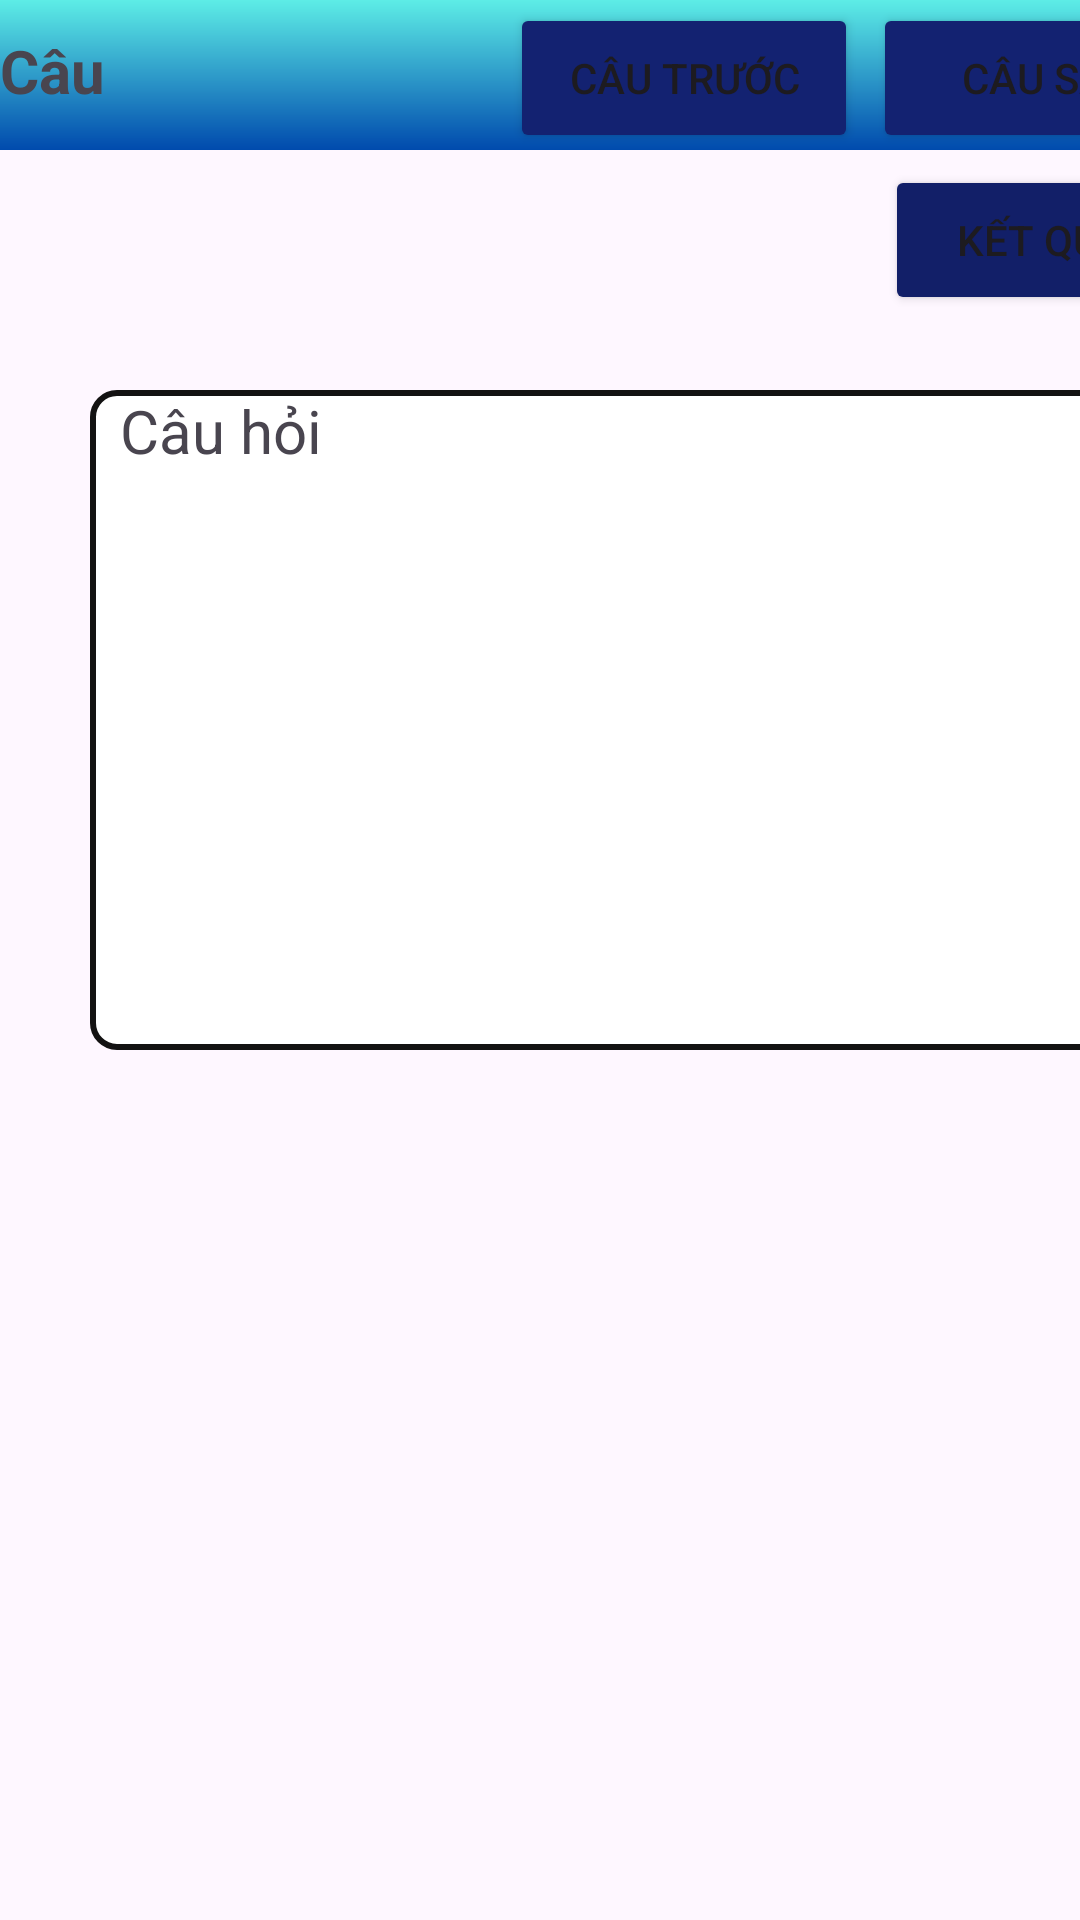

Here is an Android app screen rendered from its layout file. Give the layout XML and the strings, colors and styles it references.
<!-- AndroidManifest.xml: application theme Theme.MultipleChoiceApp -->
<!-- res/layout/activity_examagain.xml -->
<?xml version="1.0" encoding="utf-8"?>
<LinearLayout xmlns:android="http://schemas.android.com/apk/res/android"
    xmlns:app="http://schemas.android.com/apk/res-auto"
    xmlns:tools="http://schemas.android.com/tools"
    android:layout_width="match_parent"
    android:layout_height="match_parent"
    android:orientation="vertical"
    tools:context=".activities.THien.ExamAgain">

    <LinearLayout
        android:layout_width="412sp"
        android:layout_height="50sp"
        android:background="@drawable/background">
        <TextView
            android:id="@+id/txtSentence1"
            android:layout_width="170sp"
            android:layout_height="wrap_content"
            android:text="Câu"
            android:textSize="20sp"
            android:textStyle="bold"
            app:layout_constraintBottom_toBottomOf="parent"
            app:layout_constraintEnd_toEndOf="parent"
            app:layout_constraintHorizontal_bias="0.067"
            app:layout_constraintStart_toStartOf="parent"
            app:layout_constraintTop_toTopOf="parent"
            app:layout_constraintVertical_bias="0.035"
            android:paddingTop="10sp"/>

        <Button
            android:id="@+id/btnBeforeExam1"
            android:layout_width="65sp"
            android:layout_height="50sp"
            android:layout_weight="1"
            android:text="Câu trước"
            android:backgroundTint="#132271"/>

        <Button
            android:id="@+id/btnAfterExam1"
            android:layout_width="65sp"
            android:layout_height="50sp"
            android:layout_weight="1"
            android:text="Câu sau"
            android:layout_marginLeft="5sp"
            android:layout_marginRight="5sp"
            android:backgroundTint="#132271"/>

    </LinearLayout>
    <LinearLayout
        android:layout_width="410sp"
        android:layout_height="680sp"
        android:orientation="vertical"
        android:gravity="center_horizontal">
        <LinearLayout
            android:layout_width="410sp"
            android:layout_height="80sp"
            android:orientation="horizontal">

            <Spinner
                android:id="@+id/snlistExam1"
                android:layout_width="120sp"
                android:layout_height="wrap_content"
                android:background="#00E6D8D8" />
            <Button
                android:id="@+id/btnDetailExam1"
                android:layout_width="105sp"
                android:layout_height="50sp"
                android:text="Kết quả"
                android:layout_marginLeft="175sp"
                android:layout_marginTop="5sp"
                android:backgroundTint="#121F68"/>

        </LinearLayout>

        <TextView
            android:id="@+id/txtContextExam1"
            android:layout_width="350sp"
            android:layout_height="220sp"
            android:text="Câu hỏi"
            android:textSize="20sp"
            app:layout_constraintBottom_toBottomOf="parent"
            app:layout_constraintEnd_toEndOf="parent"
            app:layout_constraintHorizontal_bias="0.426"
            app:layout_constraintStart_toStartOf="parent"
            app:layout_constraintTop_toTopOf="parent"
            app:layout_constraintVertical_bias="0.104"
            android:paddingLeft="10sp"
            android:background="@drawable/borders"/>

        <ListView
            android:layout_width="wrap_content"
            android:layout_height="wrap_content"
            android:id="@+id/lvDanhsachAgain"/>
    </LinearLayout>

</LinearLayout>
<!-- resources referenced by this layout -->
<resources>
  <!-- drawable background (drawable) -->
  <?xml version="1.0" encoding="utf-8"?>
  <shape xmlns:android="http://schemas.android.com/apk/res/android">
      <gradient android:startColor="@color/start_background"
          android:endColor="@color/end_background"
          android:angle="-90">
      </gradient>
  </shape>
  <!-- drawable borders (drawable) -->
  <?xml version="1.0" encoding="utf-8"?>
  <shape xmlns:android="http://schemas.android.com/apk/res/android">
      <stroke
          android:width="2dp"
          android:color="#131212" />
      <corners
          android:radius="8dp" />
      <solid android:color="@android:color/white"/>
  </shape>
  <style name="Theme.MultipleChoiceApp" parent="Base.Theme.MultipleChoiceApp" />
  <color name="start_background">#5deDe6</color>
  <color name="end_background">#004aad</color>
  <style name="Base.Theme.MultipleChoiceApp" parent="Theme.Material3.DayNight.NoActionBar">
          
          
      </style>
</resources>
